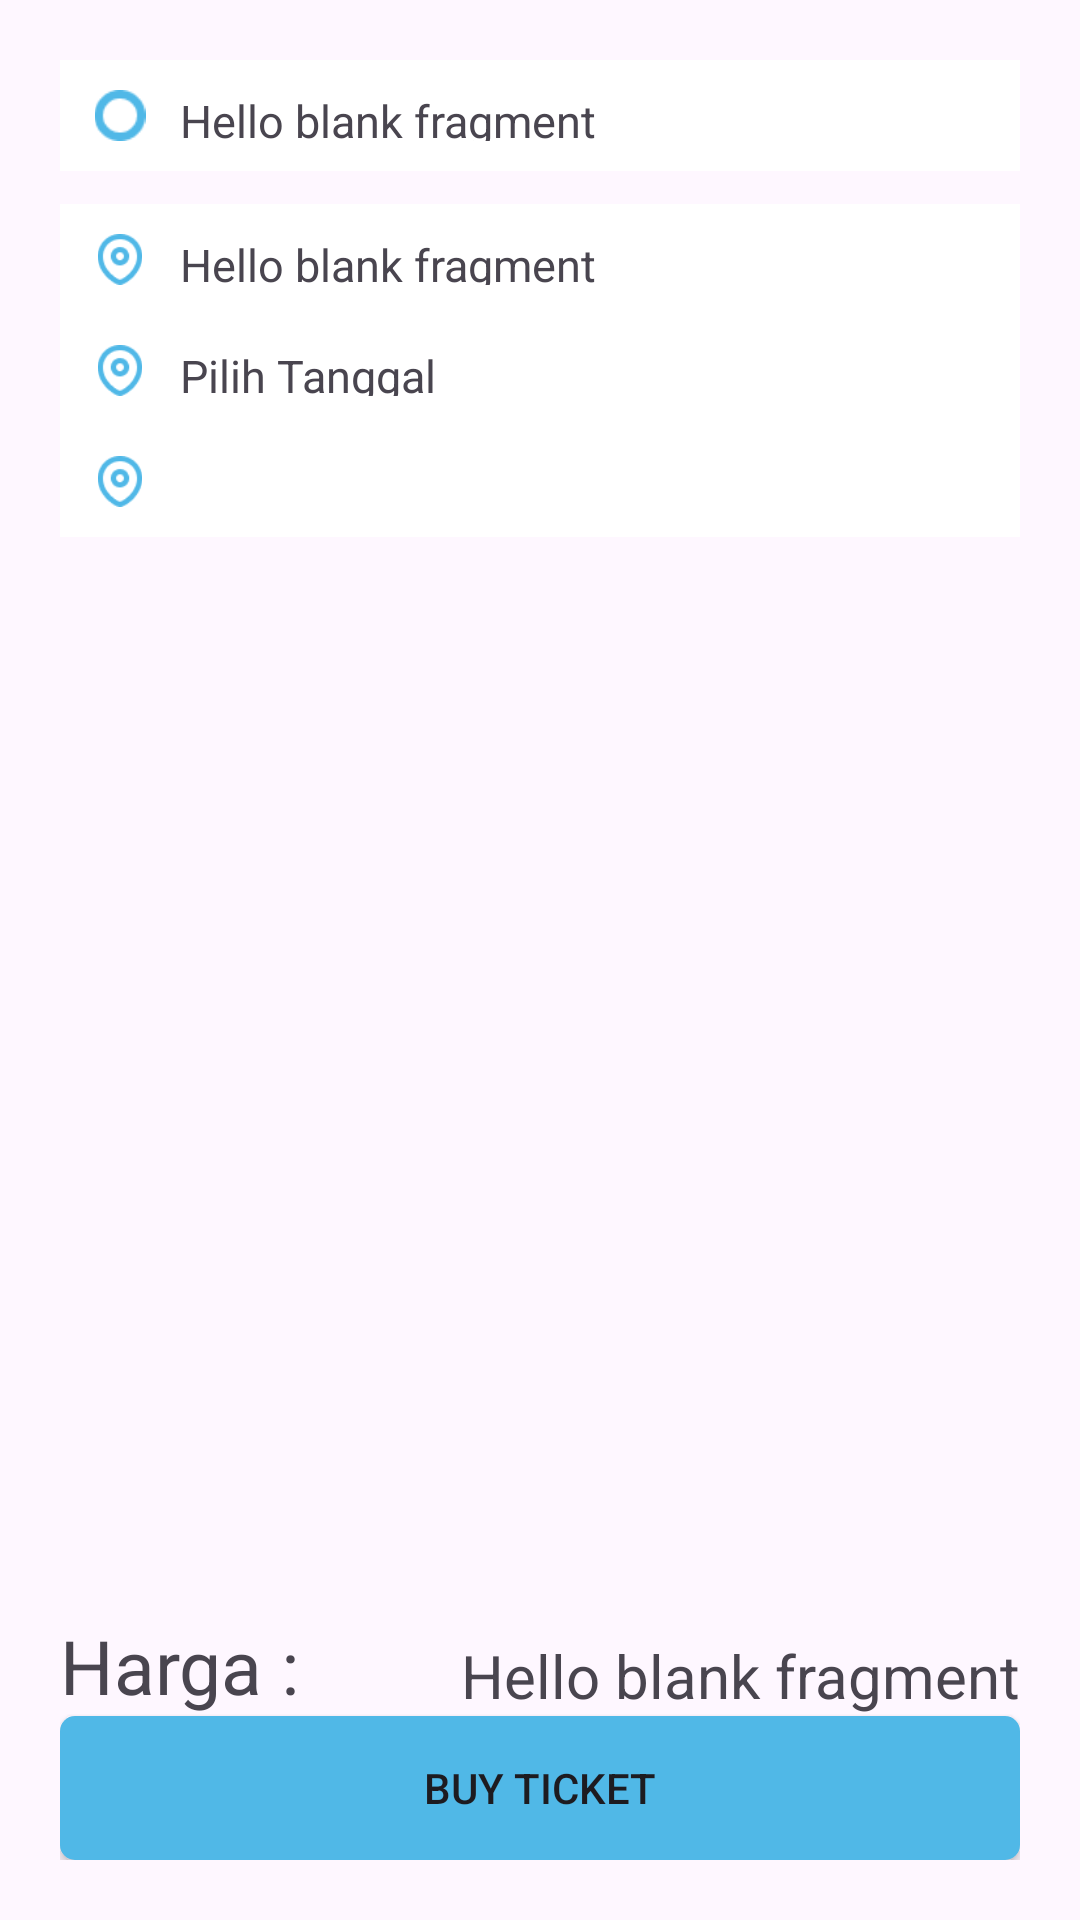

Write the Android layout XML for this screen, with the resource values it uses.
<!-- AndroidManifest.xml: application theme Theme.TugasUAS -->
<!-- res/layout/fragment_buy_ticket.xml -->
<?xml version="1.0" encoding="utf-8"?>
<androidx.constraintlayout.widget.ConstraintLayout xmlns:android="http://schemas.android.com/apk/res/android"
    xmlns:app="http://schemas.android.com/apk/res-auto"
    xmlns:tools="http://schemas.android.com/tools"
    android:layout_width="match_parent"
    android:layout_height="match_parent"
    tools:context=".user.BuyTicket"
    android:padding="20dp"
    android:orientation="vertical">

    
    <LinearLayout
        android:id="@+id/linearLayout4"
        android:layout_width="match_parent"
        android:layout_height="37dp"
        android:background="@color/white"
        android:gravity="center_vertical"
        android:orientation="horizontal"
        android:padding="10dp"
        app:layout_constraintTop_toTopOf="parent">

        <ImageView
            android:layout_width="20dp"
            android:layout_height="wrap_content"
            android:src="@drawable/icon_pin_start" />

        <TextView
            android:id="@+id/txt_stasiun_asal"
            android:layout_width="match_parent"
            android:layout_height="wrap_content"
            android:text="@string/hello_blank_fragment"
            android:background="@drawable/rounded_edit_text"
            android:hint="Masukkan Lokasi Asal"
            android:paddingLeft="10dp"
            android:textSize="15dp"/>
    </LinearLayout>

    <LinearLayout
        android:id="@+id/linearLayout3"
        android:layout_width="match_parent"
        android:layout_height="37dp"
        android:background="@color/white"
        android:gravity="center_vertical"
        android:orientation="horizontal"
        android:padding="10dp"
        app:layout_constraintTop_toBottomOf="@+id/linearLayout4"
        android:layout_marginTop="11dp">

        <ImageView
            android:layout_width="20dp"
            android:layout_height="wrap_content"
            android:src="@drawable/icon_pin_end" />
        <TextView
            android:id="@+id/txt_stasiun_tujuan"
            android:layout_width="match_parent"
            android:layout_height="wrap_content"
            android:text="@string/hello_blank_fragment"
            android:background="@drawable/rounded_edit_text"
            android:hint="Masukkan Lokasi Tujuan"
            android:paddingLeft="10dp"
            android:textSize="15dp"/>
    </LinearLayout>

    <LinearLayout
        android:id="@+id/linearLayout5"
        android:layout_width="match_parent"
        android:layout_height="37dp"
        android:background="@color/white"
        android:gravity="center_vertical"
        android:orientation="horizontal"
        android:padding="10dp"
        app:layout_constraintTop_toBottomOf="@+id/linearLayout3"
        tools:layout_editor_absoluteX="20dp">

        <ImageView
            android:layout_width="20dp"
            android:layout_height="wrap_content"
            android:src="@drawable/icon_pin_end" />

        <TextView
            android:id="@+id/txt_tanggal"
            android:layout_width="match_parent"
            android:layout_height="match_parent"
            android:text="Pilih Tanggal"
            android:background="@drawable/rounded_edit_text"
            android:paddingLeft="10dp"
            android:textSize="15dp"/>
    </LinearLayout>

    <LinearLayout
        android:id="@+id/linearLayout6"
        android:layout_width="match_parent"
        android:layout_height="37dp"
        android:background="@color/white"
        android:gravity="center_vertical"
        android:orientation="horizontal"
        android:padding="10dp"
        app:layout_constraintTop_toBottomOf="@+id/linearLayout5"
        tools:layout_editor_absoluteX="20dp">

        <ImageView
            android:layout_width="20dp"
            android:layout_height="wrap_content"
            android:src="@drawable/icon_pin_end" />

        <Spinner
            android:id="@+id/spinner_kelas"
            android:layout_width="match_parent"
            android:layout_height="match_parent"
            android:text="Pilih Kelas"
            android:background="@drawable/rounded_edit_text"
            android:paddingLeft="3dp"
            android:textSize="15dp"/>
    </LinearLayout>

    <HorizontalScrollView
        android:layout_width="wrap_content"
        android:layout_height="wrap_content"
        android:scrollbars="none"
        app:layout_constraintStart_toStartOf="@+id/linearLayout6"
        app:layout_constraintTop_toBottomOf="@+id/linearLayout6">

        <com.google.android.material.button.MaterialButtonToggleGroup
            android:id="@+id/toggleButtonGroup"
            android:layout_width="wrap_content"
            android:layout_height="wrap_content"
            app:singleSelection="false">

            <com.google.android.material.button.MaterialButton
                android:id="@+id/buttonMakanSiang"
                style="@style/Widget.MaterialComponents.Button.OutlinedButton"
                android:layout_width="wrap_content"
                android:layout_height="wrap_content"
                android:text="Makan Siang"
                android:visibility="gone" />

            <com.google.android.material.button.MaterialButton
                android:id="@+id/buttonDudukDepan"
                style="@style/Widget.MaterialComponents.Button.OutlinedButton"
                android:layout_width="wrap_content"
                android:layout_height="wrap_content"
                android:text="Duduk Depan"
                android:visibility="gone" />

            <com.google.android.material.button.MaterialButton
                android:id="@+id/buttonSewaPorter"
                style="@style/Widget.MaterialComponents.Button.OutlinedButton"
                android:layout_width="wrap_content"
                android:layout_height="wrap_content"
                android:text="Sewa Porter"
                android:visibility="gone" />

            <com.google.android.material.button.MaterialButton
                android:id="@+id/buttonTaksiHotel"
                style="@style/Widget.MaterialComponents.Button.OutlinedButton"
                android:layout_width="wrap_content"
                android:layout_height="wrap_content"
                android:text="Taksi ke Hotel"
                android:visibility="gone" />

            <com.google.android.material.button.MaterialButton
                android:id="@+id/buttonBagasiKoper"
                style="@style/Widget.MaterialComponents.Button.OutlinedButton"
                android:layout_width="wrap_content"
                android:layout_height="wrap_content"
                android:text="Bagasi Koper"
                android:visibility="gone" />

            <com.google.android.material.button.MaterialButton
                android:id="@+id/buttonDudukSendiri"
                style="@style/Widget.MaterialComponents.Button.OutlinedButton"
                android:layout_width="wrap_content"
                android:layout_height="wrap_content"
                android:text="Duduk Sendiri"
                android:visibility="gone" />

            <com.google.android.material.button.MaterialButton
                android:id="@+id/buttonExtraSnack"
                style="@style/Widget.MaterialComponents.Button.OutlinedButton"
                android:layout_width="wrap_content"
                android:layout_height="wrap_content"
                android:text="Extra Snack"
                android:visibility="gone" />
        </com.google.android.material.button.MaterialButtonToggleGroup>
    </HorizontalScrollView>


    <TextView
        android:id="@+id/txt_harga_nominal"
        android:layout_width="wrap_content"
        android:layout_height="wrap_content"
        android:text="Harga :"
        android:textSize="25dp"
        app:layout_constraintBottom_toTopOf="@+id/btn_buy"
        app:layout_constraintStart_toStartOf="@+id/btn_buy" />

    <TextView
        android:id="@+id/txt_harga"
        android:layout_width="wrap_content"
        android:layout_height="wrap_content"
        android:text="@string/hello_blank_fragment"
        android:textSize="20dp"
        app:layout_constraintBottom_toTopOf="@+id/btn_buy"
        app:layout_constraintEnd_toEndOf="@+id/btn_buy" />

    <Button
        android:id="@+id/btn_buy"
        android:layout_width="match_parent"
        android:layout_height="wrap_content"
        android:background="@drawable/rounded_button"
        android:text="Buy Ticket"
        app:layout_constraintBottom_toBottomOf="parent"
        tools:layout_editor_absoluteX="20dp" />
</androidx.constraintlayout.widget.ConstraintLayout>
<!-- resources referenced by this layout -->
<resources>
  <color name="white">#FFFFFFFF</color>
  <!-- drawable icon_pin_end: png bitmap (drawable, 1193 bytes) -->
  <!-- drawable icon_pin_start: png bitmap (drawable, 862 bytes) -->
  <!-- drawable rounded_button (drawable) -->
  <?xml version="1.0" encoding="utf-8"?>
  <selector xmlns:android="http://schemas.android.com/apk/res/android">
      <item>
          <shape android:shape="rectangle">
              <solid android:color="#50B8E7"/>
              <corners android:radius="5dp"/>
          </shape>
      </item>
  </selector>
  <string name="hello_blank_fragment">Hello blank fragment</string>
  <style name="Theme.TugasUAS" parent="Base.Theme.TugasUAS" />
  <style name="Base.Theme.TugasUAS" parent="Theme.Material3.Light">
          
           <item name="colorPrimary">#50B8E7</item>
      </style>
</resources>
